2-way image classification set "old_dataset" from GitHub (Adam-Yun/16-badminton-analysis); label vocabulary: non rally, rally.

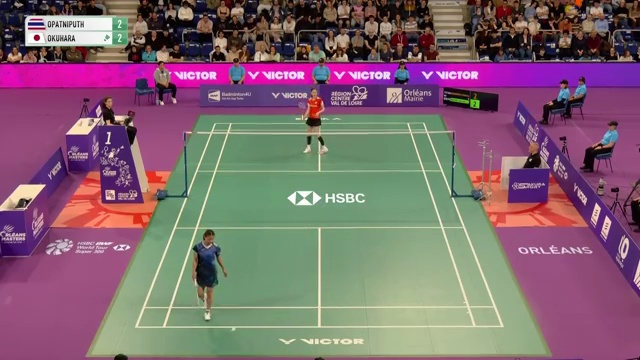
Label: rally

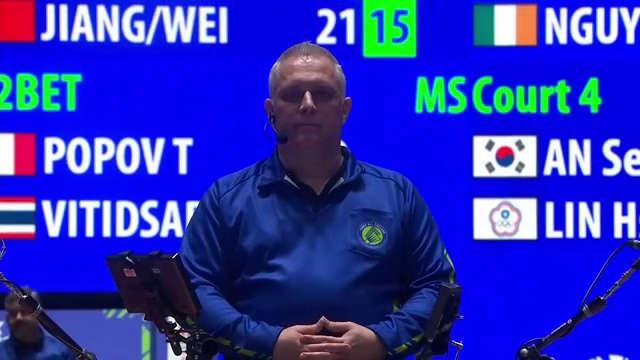
Label: non rally

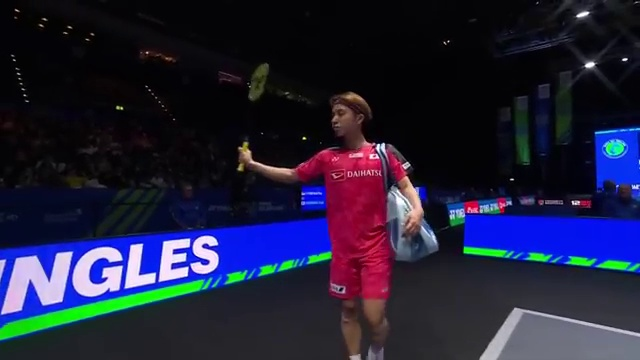
Label: non rally

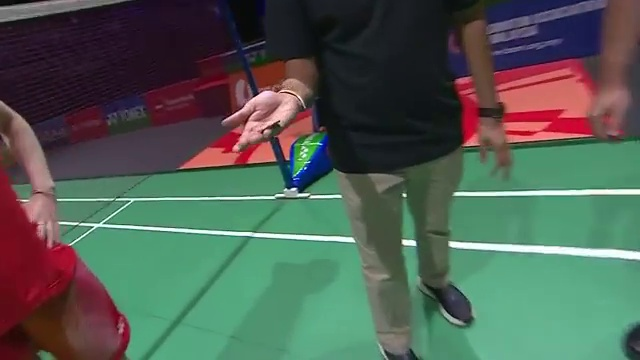
Label: non rally

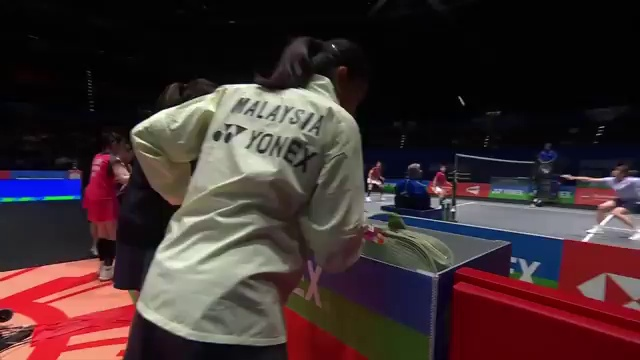
Label: non rally

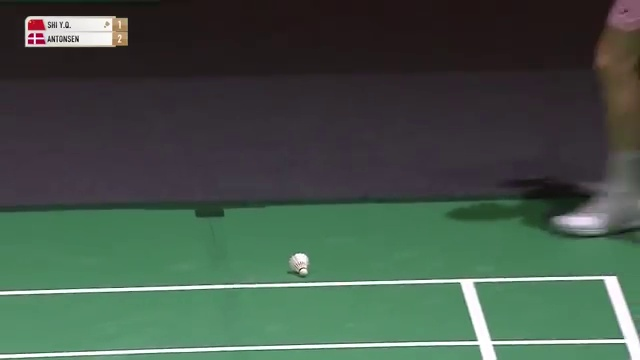
Label: non rally
